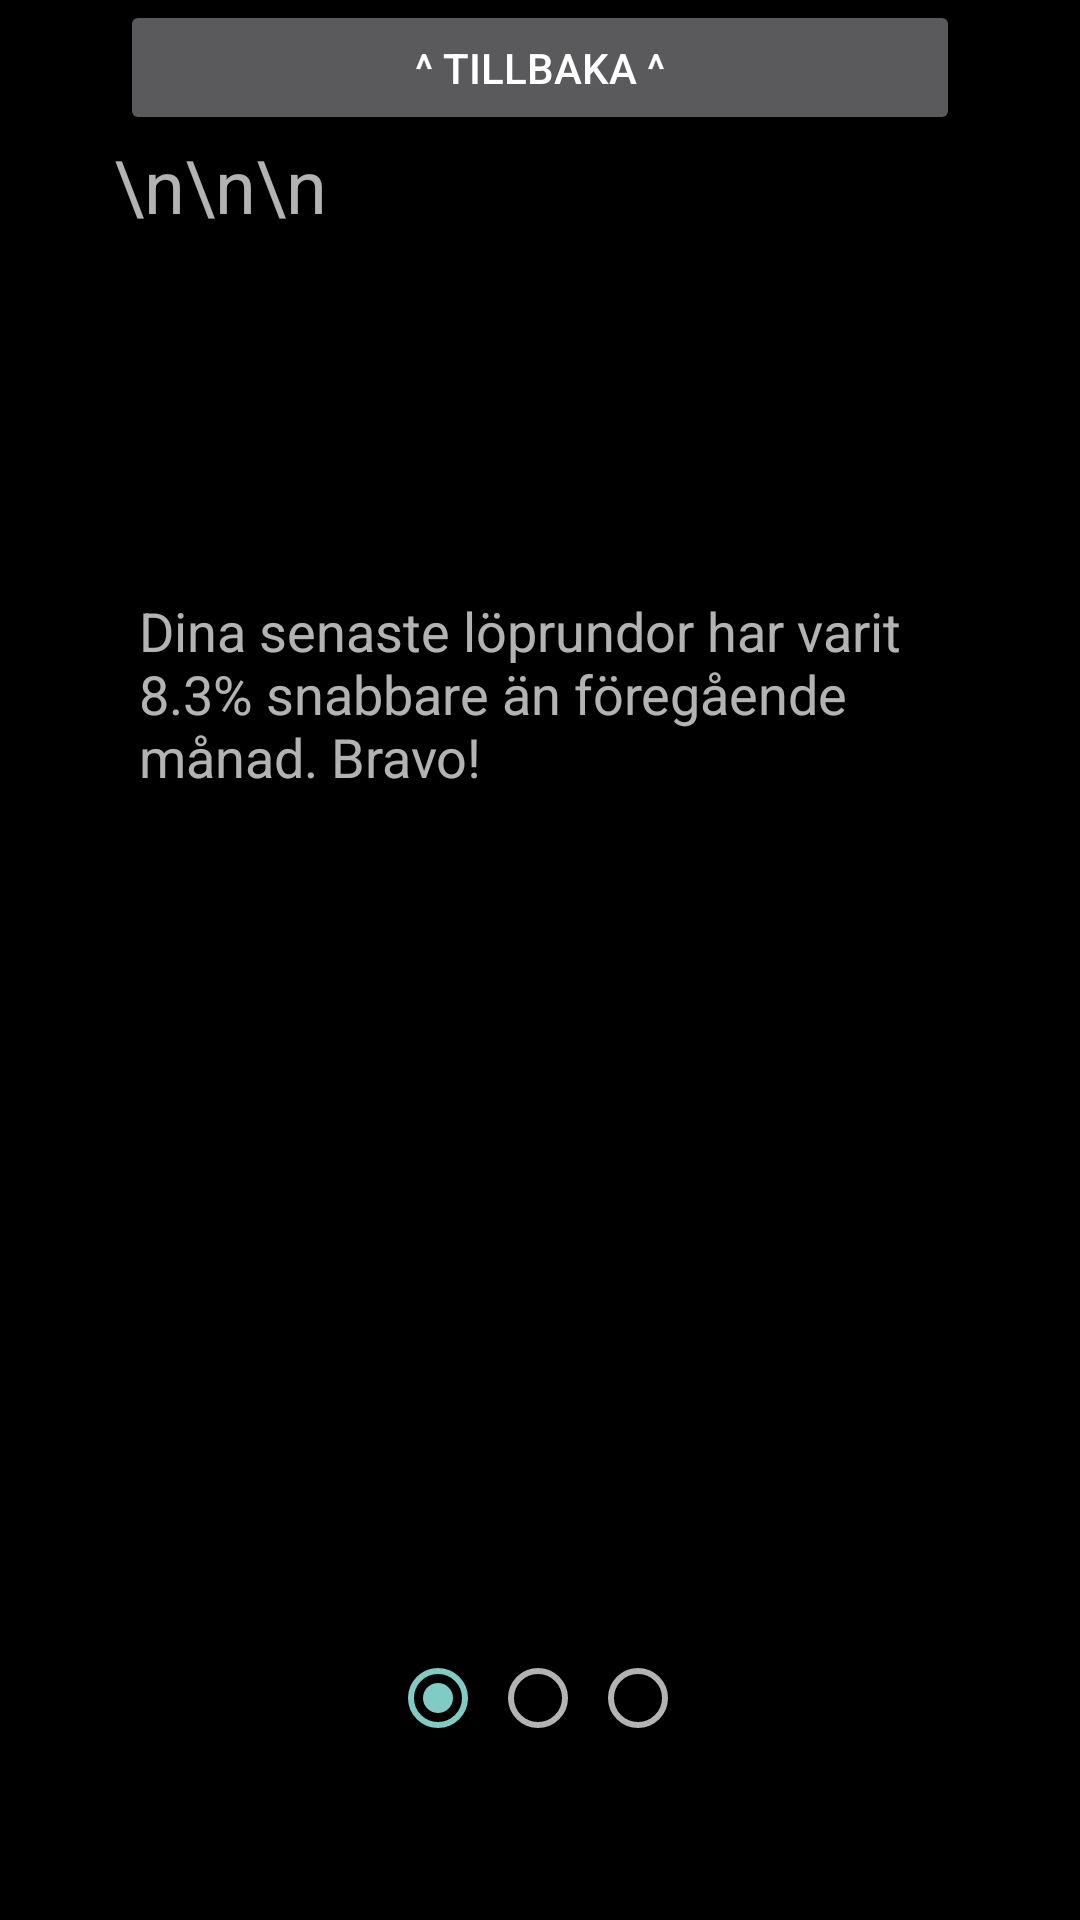

Produce the Android XML layout that renders to this screen, including the resource entries it uses.
<!-- AndroidManifest.xml: application theme Theme.AppCompat -->
<!-- res/layout/activity_stats_0b.xml -->
<?xml version="1.0" encoding="utf-8"?>
<LinearLayout xmlns:android="http://schemas.android.com/apk/res/android"
    android:orientation="vertical" android:layout_width="match_parent"
    android:layout_height="match_parent"
    android:weightSum="1"
    android:background="#ff000000">

    <Button
        android:layout_width="280dp"
        android:layout_height="45dp"
        android:text="^ Tillbaka ^"
        android:id="@+id/button2"
        android:layout_gravity="center_horizontal"
        android:clickable="false" />

    <TextView
        android:layout_width="284dp"
        android:layout_height="153dp"
        android:text="\n\n\n"
        android:id="@+id/text0"
        android:layout_gravity="center"
        android:textSize="12pt" />

    <TextView
        android:layout_width="267dp"
        android:layout_height="wrap_content"
        android:textAppearance="?android:attr/textAppearanceMedium"
        android:text="Dina senaste löprundor har varit 8.3% snabbare än föregående månad. Bravo!"
        android:id="@+id/textView9"
        android:layout_weight="1"
        android:layout_gravity="center_horizontal" />

    <RadioGroup
        android:layout_width="100dp"
        android:layout_height="90dp"
        android:layout_gravity="center_horizontal"
        android:orientation="horizontal" >

        <RadioButton
            android:layout_width="wrap_content"
            android:layout_height="wrap_content"
            android:enabled="true"
            android:clickable="false"
            android:id="@+id/radioButton7"
            android:layout_weight="0.09"
            android:checked="true" />

        <RadioButton
            android:layout_width="wrap_content"
            android:layout_height="wrap_content"
            android:enabled="true"
            android:id="@+id/radioButton8"
            android:clickable="false"
            android:layout_gravity="right"
            android:layout_weight="0.09" />

        <RadioButton
            android:layout_width="wrap_content"
            android:layout_height="wrap_content"
            android:clickable="false"
            android:id="@+id/radioButton9"
            android:layout_gravity="center_horizontal"
            android:enabled="true"
            android:layout_weight="0.09"
             />
    </RadioGroup>

</LinearLayout>
<!-- resources referenced by this layout -->
<resources>

</resources>
